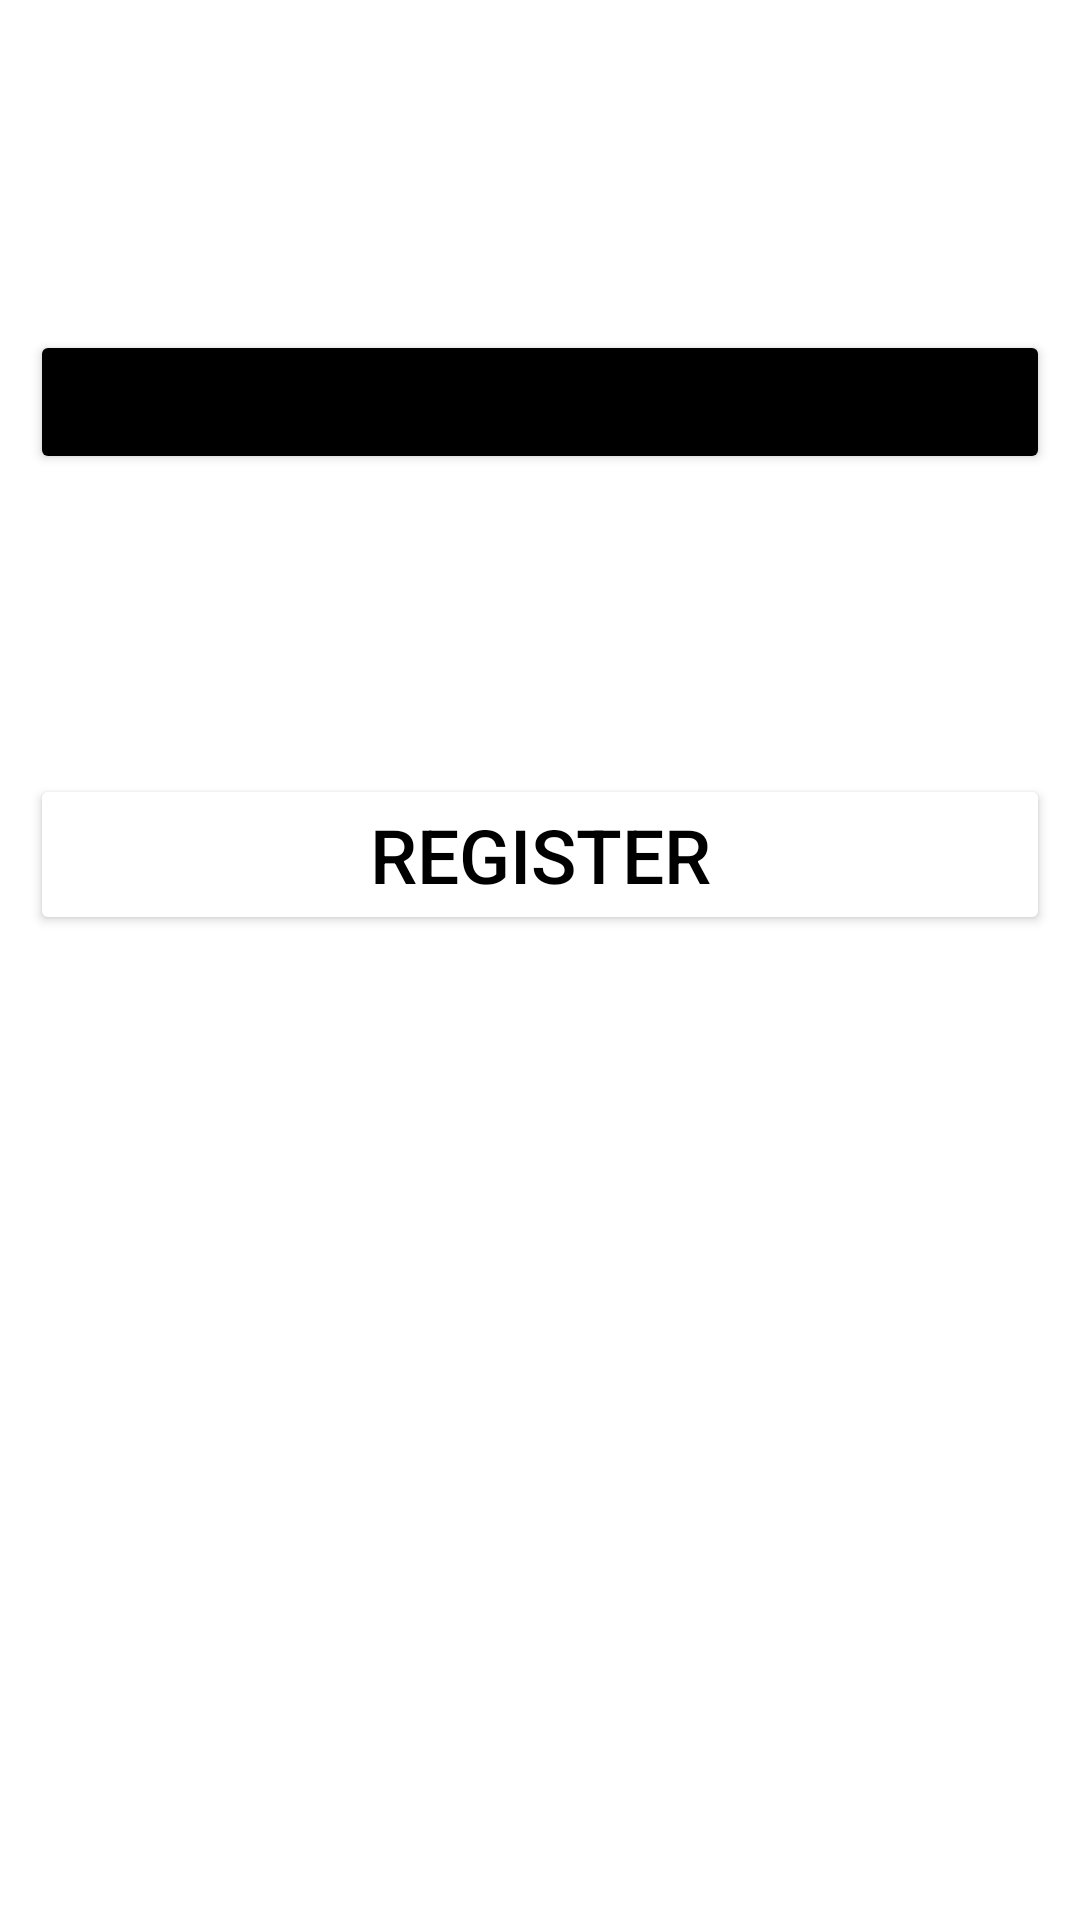

Reconstruct the res/layout file that produces this screen, plus the resources it refers to.
<!-- AndroidManifest.xml: application theme Theme.KeepPracticing -->
<!-- res/layout/activity_start.xml -->
<?xml version="1.0" encoding="utf-8"?>
<LinearLayout xmlns:android="http://schemas.android.com/apk/res/android"
    xmlns:app="http://schemas.android.com/apk/res-auto"
    xmlns:tools="http://schemas.android.com/tools"
    android:layout_width="match_parent"
    android:layout_height="match_parent"
    android:orientation="vertical"
    android:padding="10dp"
    tools:context=".StartActivity">

    <Button
        android:layout_width="match_parent"
        android:layout_height="wrap_content"
        android:text="Login"
        android:id="@+id/login"
        android:layout_marginTop="100dp"
        app:backgroundTint="@color/black"
        />

    <Button
        android:layout_width="match_parent"
        android:layout_height="wrap_content"
        android:text="Register"
        android:id="@+id/register"
        android:layout_marginTop="100dp"
        android:textSize="25sp"
        android:textColor="@color/black"
        app:backgroundTint="@color/common_google_signin_btn_tint"
        />



</LinearLayout>
<!-- resources referenced by this layout -->
<resources>
  <color name="black">#FF000000</color>
  <style name="Theme.KeepPracticing" parent="Theme.MaterialComponents.DayNight.DarkActionBar">
          
          <item name="colorPrimary">@color/purple_500</item>
          <item name="colorPrimaryVariant">@color/purple_700</item>
          <item name="colorOnPrimary">@color/white</item>
          
          <item name="colorSecondary">@color/teal_200</item>
          <item name="colorSecondaryVariant">@color/teal_700</item>
          <item name="colorOnSecondary">@color/black</item>
          
          <item name="android:statusBarColor" tools:targetApi="l">?attr/colorPrimaryVariant</item>
          
      </style>
  <color name="purple_500">#FF6200EE</color>
  <color name="purple_700">#FF3700B3</color>
  <color name="white">#FFFFFFFF</color>
  <color name="teal_200">#FF03DAC5</color>
  <color name="teal_700">#FF018786</color>
</resources>
